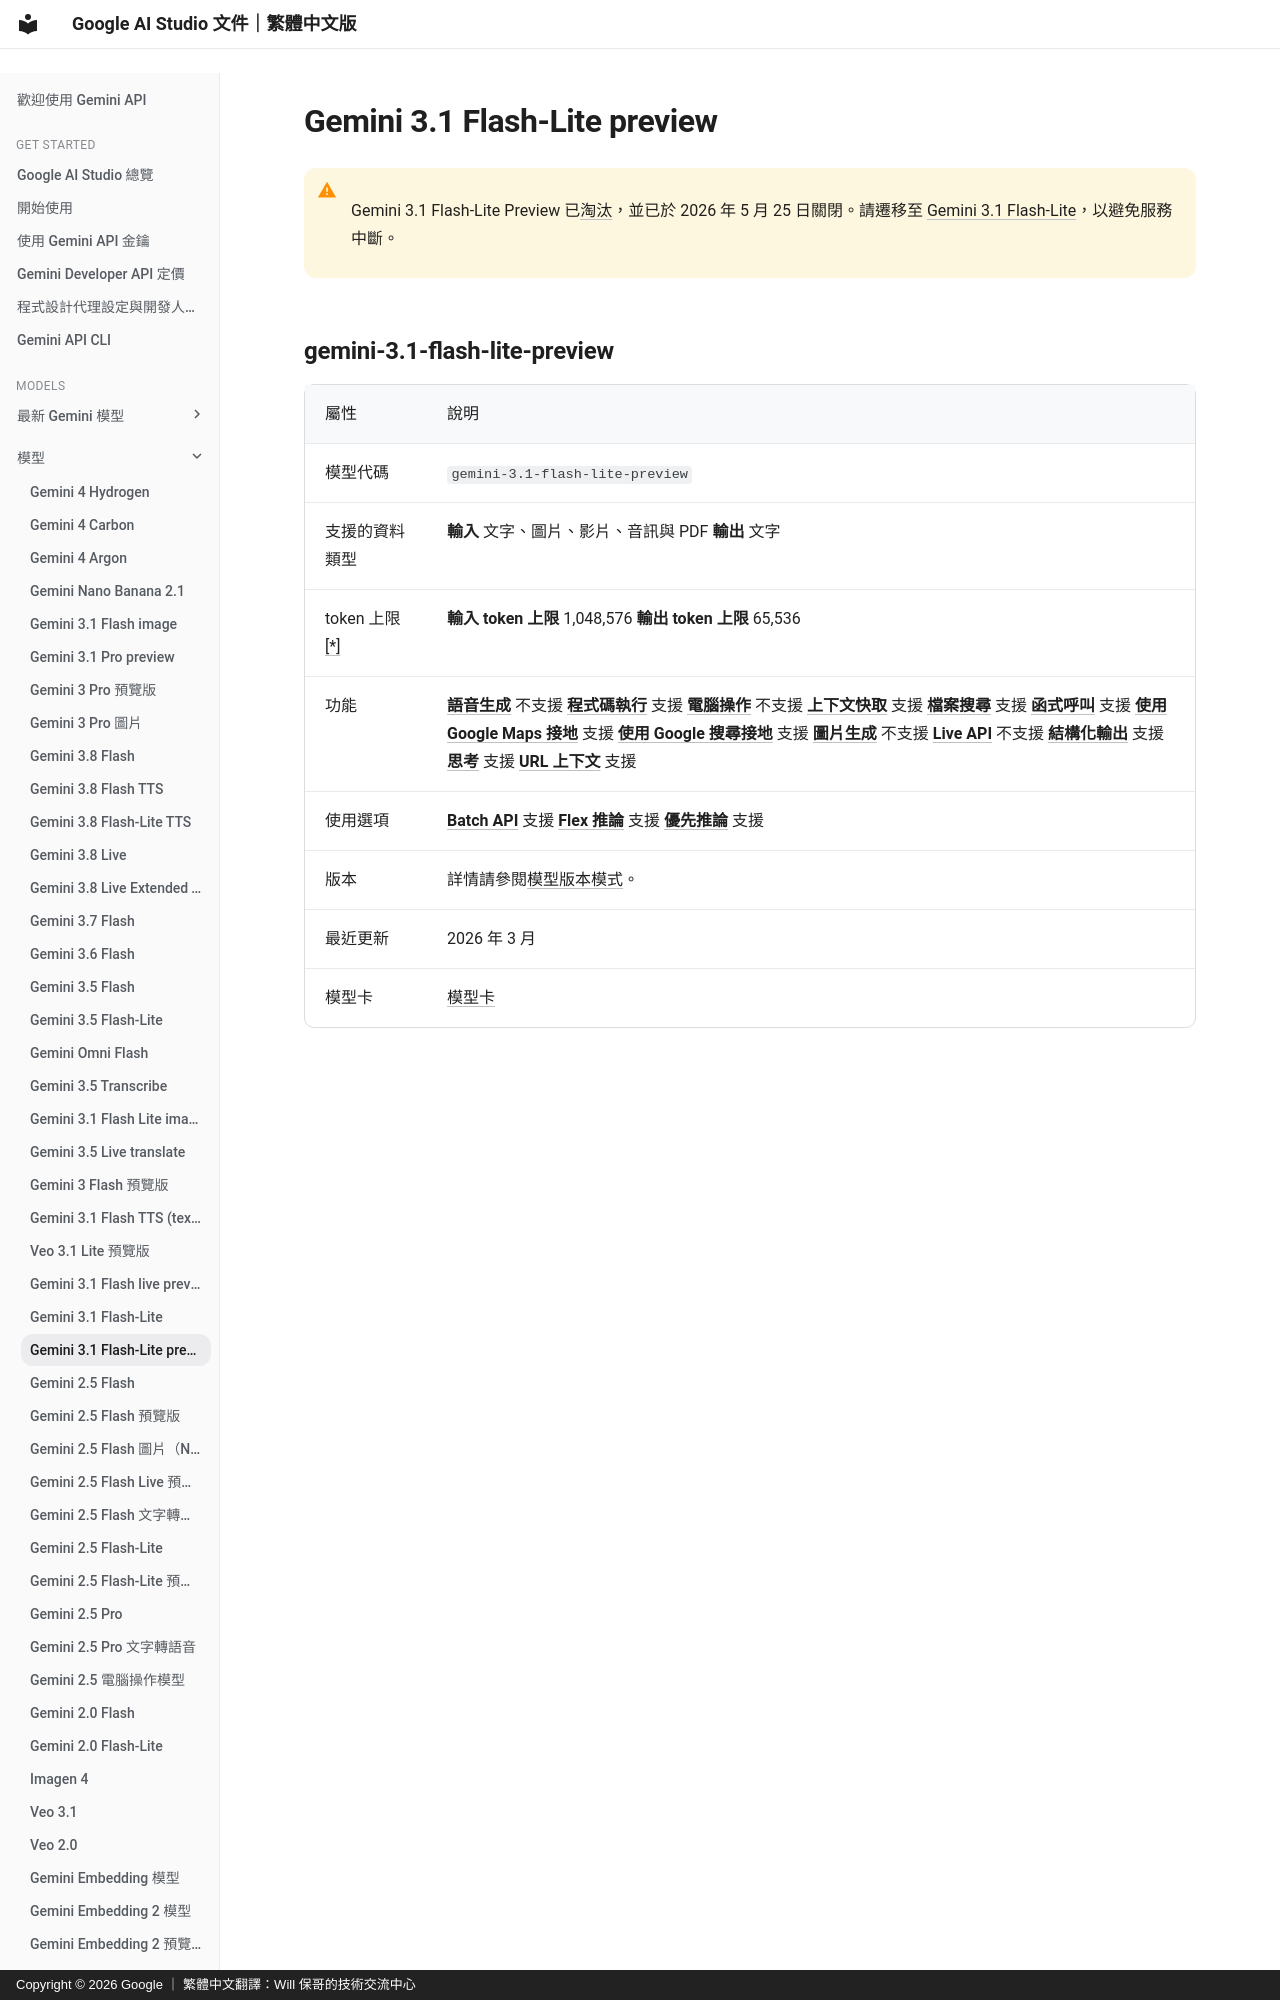

repository: doggy8088/aistudio.google · page: docs/models/gemini-3.1-flash-lite-preview/index.html · generator: mkdocs · copyright: Copyright © 2026 Google ｜ 繁體中文翻譯：Will 保哥的技術交流中心

# Gemini 3.1 Flash-Lite preview


!!! warning " "

      Gemini 3.1 Flash-Lite Preview 已[淘汰](/docs/deprecations/)，並已於 2026 年 5 月 25 日關閉。請遷移至
      [Gemini 3.1 Flash-Lite](/docs/models/gemini-3.1-flash-lite/)，以避免服務
      中斷。
